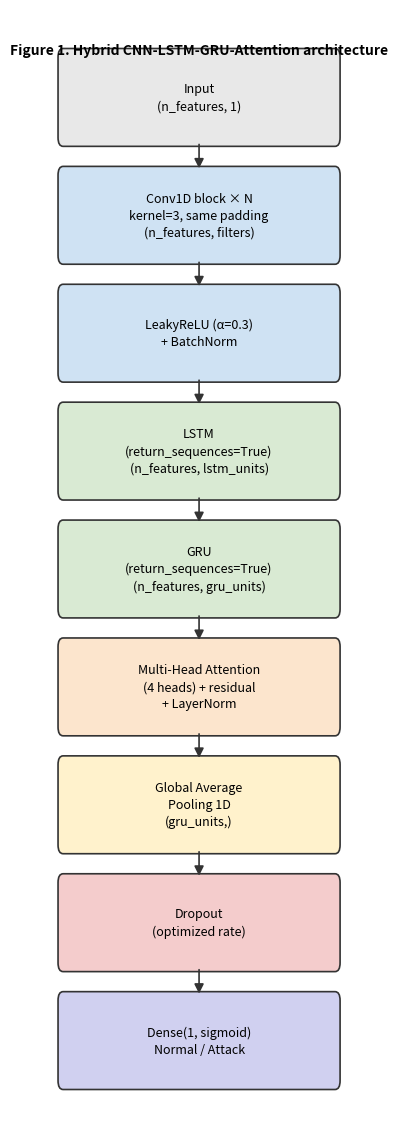

Write Python code to recreate this figure. (Note: this script raises an exception after producing the figure.)
"""Generate the hybrid CNN-LSTM-GRU-Attention architecture diagram (Figure 1)
for the manuscript, with tensor shapes annotated at each stage, addressing
review item B5/P9 ("there is no architecture diagram at all").
"""
import matplotlib
matplotlib.use("Agg")
import matplotlib.pyplot as plt
from matplotlib.patches import FancyBboxPatch, FancyArrowPatch
from matplotlib.font_manager import FontProperties

FIG_DIR = "/tmp/Paper3/figures"

STAGES = [
    ("Input\n(n_features, 1)", "#e8e8e8"),
    ("Conv1D block × N\nkernel=3, same padding\n(n_features, filters)", "#cfe2f3"),
    ("LeakyReLU (α=0.3)\n+ BatchNorm", "#cfe2f3"),
    ("LSTM\n(return_sequences=True)\n(n_features, lstm_units)", "#d9ead3"),
    ("GRU\n(return_sequences=True)\n(n_features, gru_units)", "#d9ead3"),
    ("Multi-Head Attention\n(4 heads) + residual\n+ LayerNorm", "#fce5cd"),
    ("Global Average\nPooling 1D\n(gru_units,)", "#fff2cc"),
    ("Dropout\n(optimized rate)", "#f4cccc"),
    ("Dense(1, sigmoid)\nNormal / Attack", "#d0d0f0"),
]

fig, ax = plt.subplots(figsize=(4.2, 11.5))
ax.set_xlim(0, 10)
ax.set_ylim(0, len(STAGES) * 2 + 1)
ax.axis("off")

box_w, box_h = 8.2, 1.5
font = FontProperties(size=9)

y = len(STAGES) * 2 - 0.5
centers = []
for label, color in STAGES:
    box = FancyBboxPatch(
        (0.9, y - box_h / 2), box_w, box_h,
        boxstyle="round,pad=0.08,rounding_size=0.15",
        linewidth=1.2, edgecolor="#333333", facecolor=color,
    )
    ax.add_patch(box)
    ax.text(0.9 + box_w / 2, y, label, ha="center", va="center",
             fontproperties=font, linespacing=1.4)
    centers.append(y)
    y -= 2

for i in range(len(centers) - 1):
    y0 = centers[i] - box_h / 2
    y1 = centers[i + 1] + box_h / 2
    arrow = FancyArrowPatch((5, y0), (5, y1), arrowstyle="-|>",
                             mutation_scale=14, linewidth=1.2, color="#333333")
    ax.add_patch(arrow)

ax.text(5, len(STAGES) * 2 + 0.3, "Figure 1. Hybrid CNN-LSTM-GRU-Attention architecture",
        ha="center", va="center", fontsize=10, fontweight="bold")

plt.tight_layout()
out_path = f"{FIG_DIR}/architecture_diagram.png"
plt.savefig(out_path, dpi=600, bbox_inches="tight")
print("Saved:", out_path)
